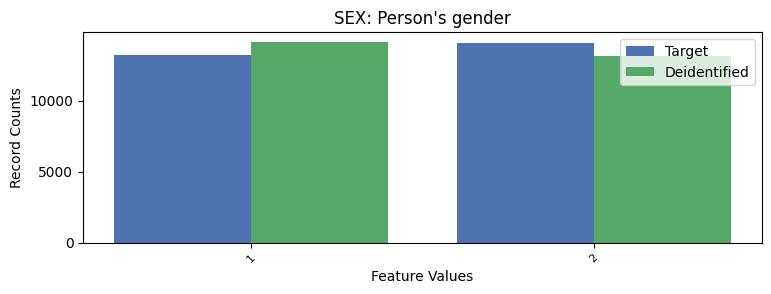

The data file committed next to this chart (first rows):
SEX, SEX, count_target, count_deidentified
1, 1, 13223, 14116
2, 2, 14030, 13137
